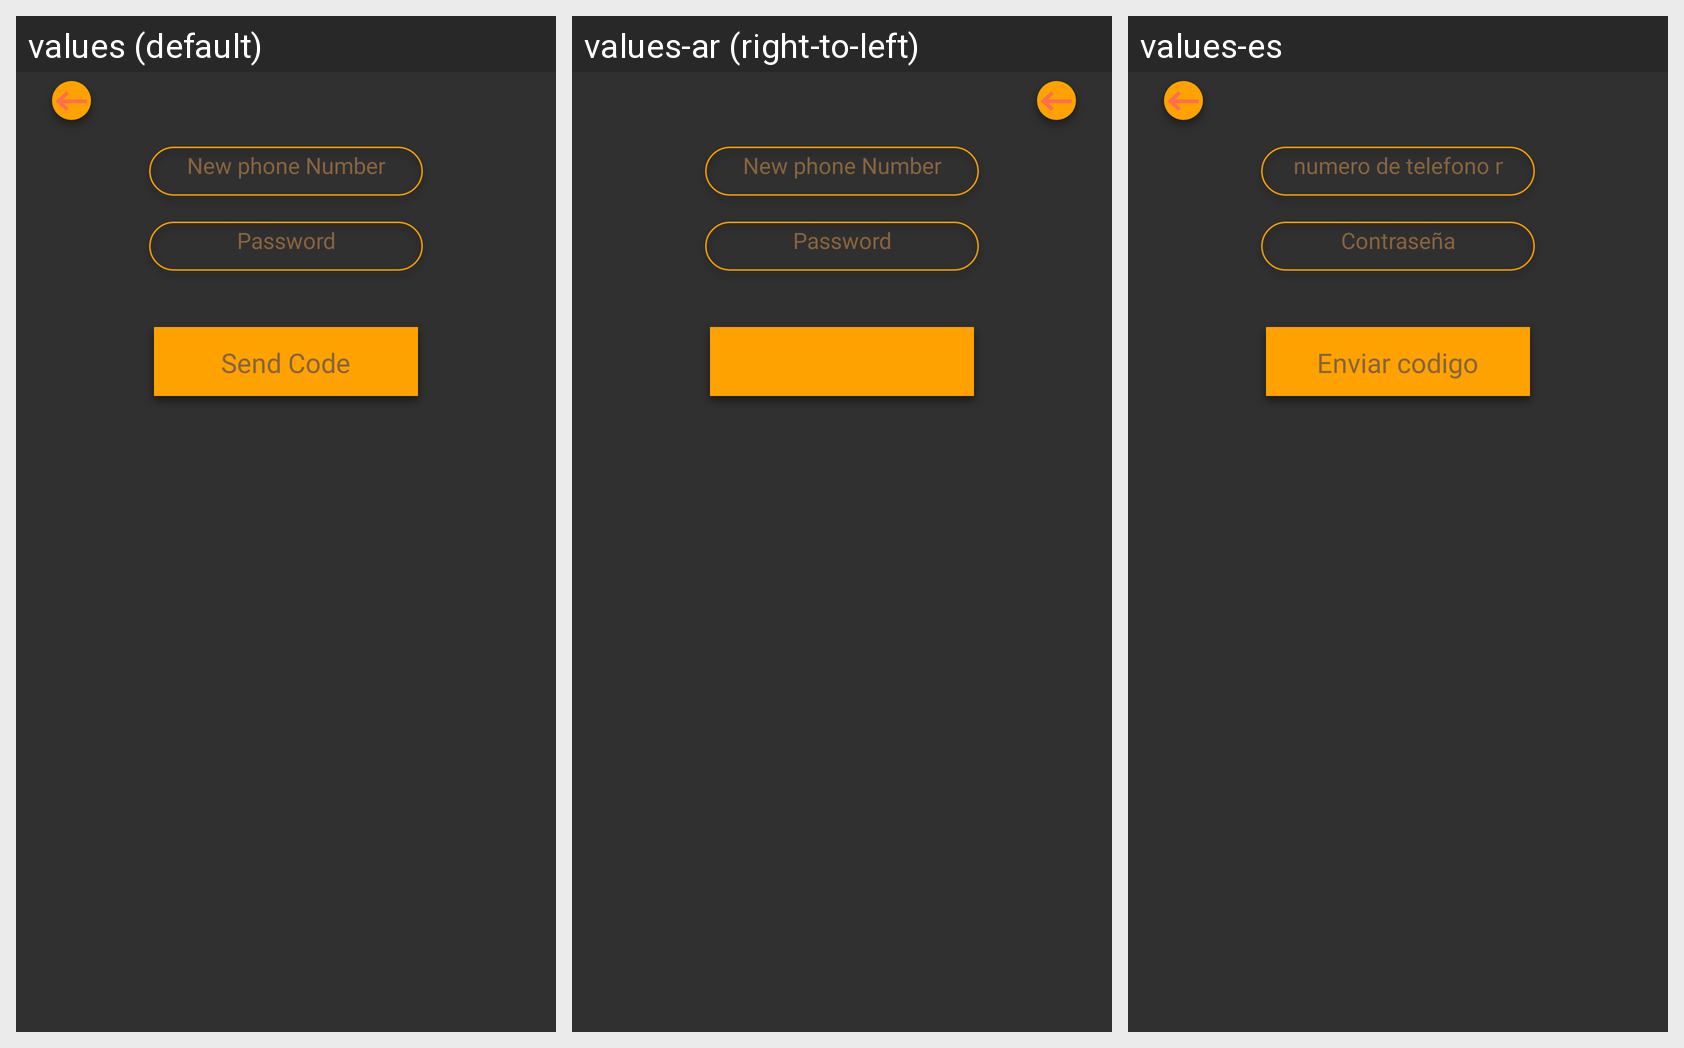

For this localized Android screen grid, give each drawn string resource with its value in every locale shown.
Android screen res/layout/fragment_phone_change.xml rendered under 3 locales, left to right: values (default), values-ar (right-to-left), values-es. Device: Nexus 5 (rendered at 1080×1920; each locale shown at half size, 540×960, under a caption strip naming it); theme Theme.AppCompat.NoActionBar.
Strings drawn on this screen, with the default value and each locale's value (text and hints the layout hard-codes, and strings that could not be matched under every locale, appear in the picture but are not listed):

new_phoneNumber
  values: New phone Number
  values-ar: New phone Number
  values-es: numero de telefono nuevo

password
  values: Password
  values-ar: Password
  values-es: Contraseña
